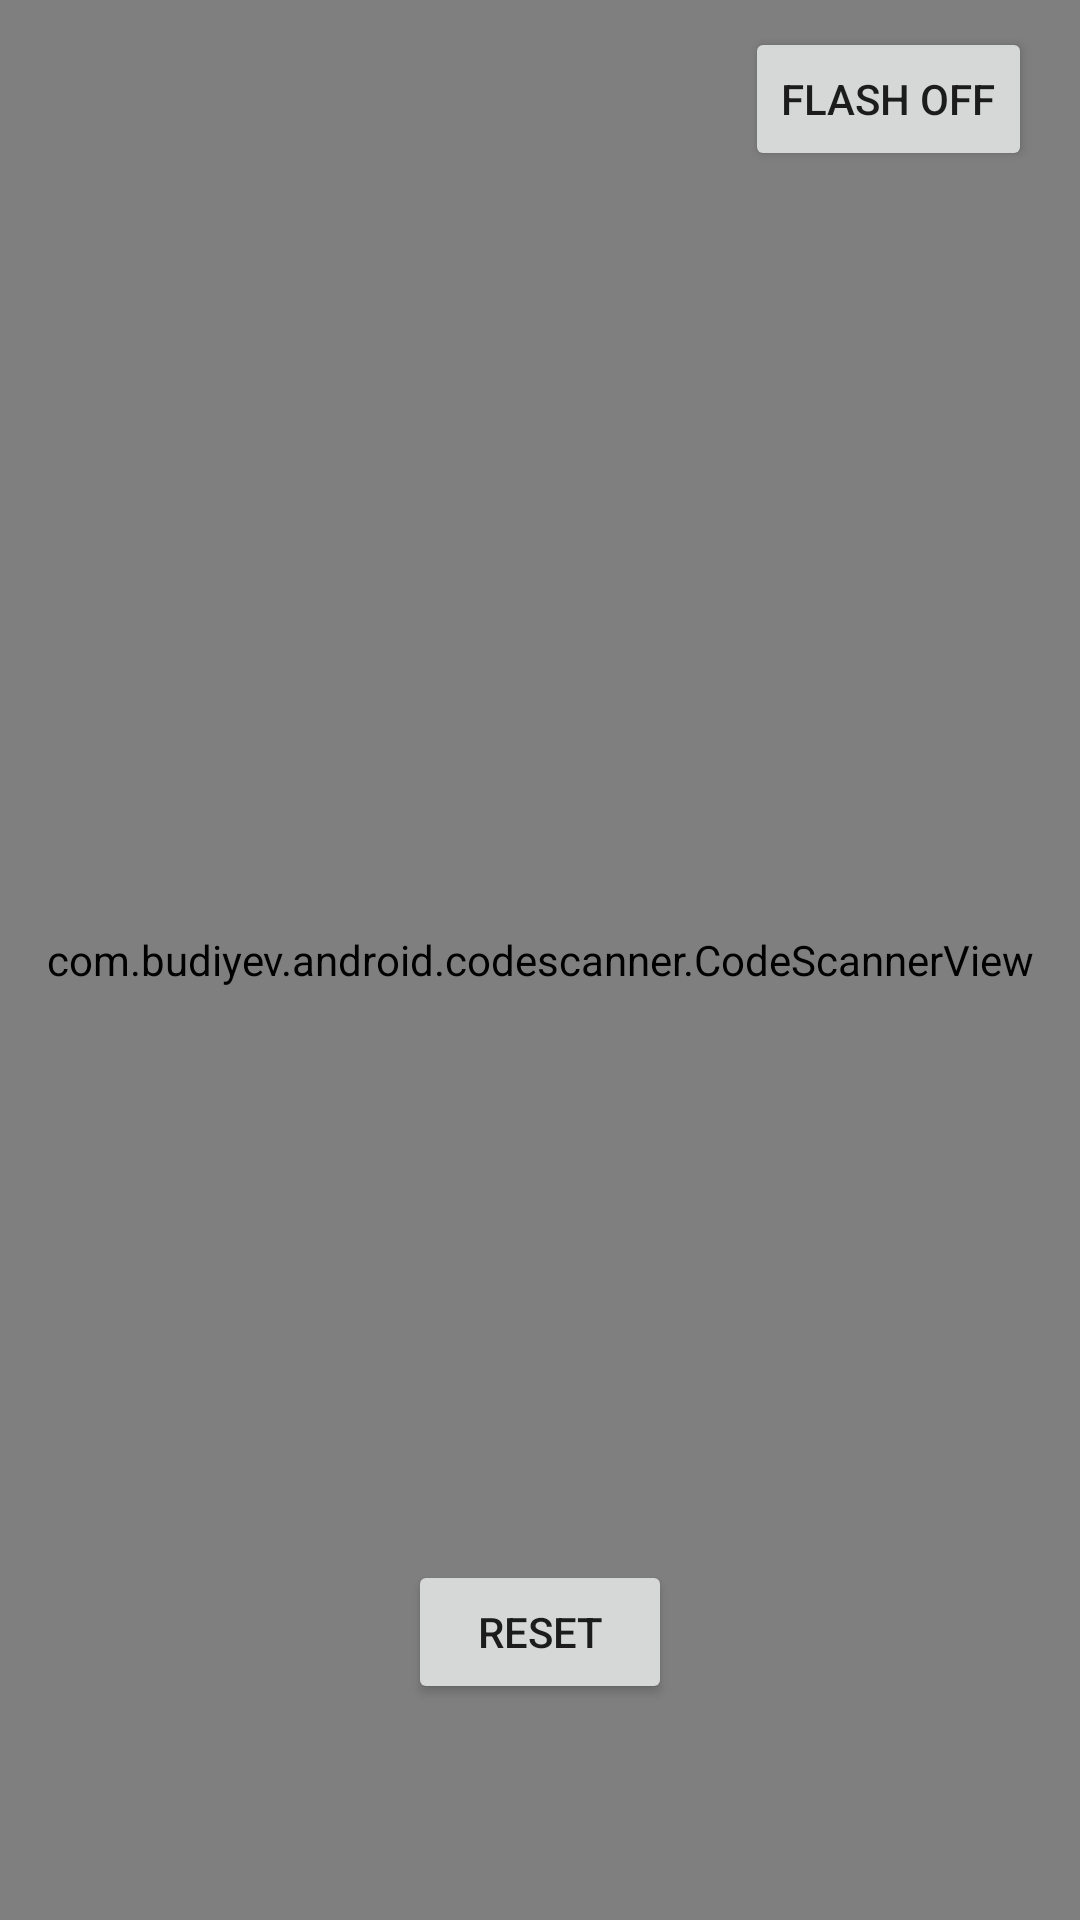

The Android layout XML behind this screen, and the referenced resources:
<!-- AndroidManifest.xml: application theme Theme.Qrchive -->
<!-- res/layout/fragment_scan.xml -->
<?xml version="1.0" encoding="utf-8"?>
<FrameLayout xmlns:android="http://schemas.android.com/apk/res/android"
    xmlns:tools="http://schemas.android.com/tools"
    android:layout_width="match_parent"
    android:layout_height="match_parent"
    xmlns:app="http://schemas.android.com/apk/res-auto">

    <androidx.camera.view.PreviewView
        android:id="@+id/viewFinder"
        android:layout_width="match_parent"
        android:layout_height="match_parent" />

    <androidx.constraintlayout.widget.ConstraintLayout
        android:orientation="vertical"
        android:gravity="bottom"
        android:layout_gravity="bottom"

        android:layout_width="match_parent"
        android:layout_height="match_parent">

        <Button
            android:id="@+id/flash_button"
            android:layout_width="wrap_content"
            android:layout_height="wrap_content"
            android:text="@string/flash_button_label"
            app:layout_constraintTop_toTopOf="parent"
            app:layout_constraintEnd_toEndOf="parent"
            android:layout_marginTop="9dp"
            android:layout_marginEnd="16dp" />


        <Button
            android:layout_width="wrap_content"
            android:layout_height="wrap_content"
            app:layout_constraintBottom_toBottomOf="parent"
            app:layout_constraintStart_toStartOf="parent"
            app:layout_constraintEnd_toEndOf="parent"
            android:layout_marginBottom="72dp"
            android:id="@+id/fragment_scan_reset_button"
            android:text="@string/reset_button"
            android:textAlignment="center"></Button>

        <com.budiyev.android.codescanner.CodeScannerView
            android:id="@+id/scanner_view"
            android:layout_width="match_parent"
            android:layout_height="match_parent"
            tools:layout_editor_absoluteX="0dp"
            tools:layout_editor_absoluteY="-39dp">


        </com.budiyev.android.codescanner.CodeScannerView>


    </androidx.constraintlayout.widget.ConstraintLayout>

</FrameLayout>
<!-- resources referenced by this layout -->
<resources>
  <string name="flash_button_label">Flash Off</string>
  <string name="reset_button">Reset</string>
  <style name="Theme.Qrchive" parent="Theme.MaterialComponents.DayNight.DarkActionBar">
  
          
          <item name="windowActionBar">false</item>
          <item name="windowNoTitle">true</item>
  
          
          <item name="colorPrimary">@color/dark_teal</item>
          <item name="colorPrimaryVariant">@color/very_dark_teal</item>
          <item name="colorOnPrimary">@color/white</item>
  
          
          <item name="colorSecondary">@color/teal_200</item>
          <item name="colorSecondaryVariant">@color/teal_700</item>
          <item name="colorOnSecondary">@color/black</item>
          
          <item name="android:statusBarColor">?attr/colorPrimaryVariant</item>
          
      </style>
  <color name="dark_teal">#31AED2</color>
  <color name="very_dark_teal">#046F8D</color>
  <color name="white">#FFFFFFFF</color>
  <color name="teal_200">#FF03DAC5</color>
  <color name="teal_700">#FF018786</color>
  <color name="black">#FF000000</color>
</resources>
